Labelled photos from "prepared_dataset", an image-classification folder in Vedant-1724/GestureBot-Ai. The possible labels are: hazardous, non-hazardous.

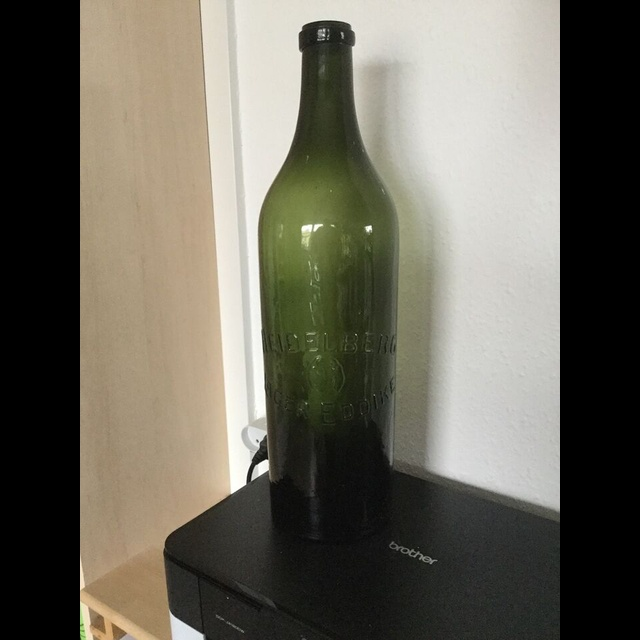
Label: hazardous

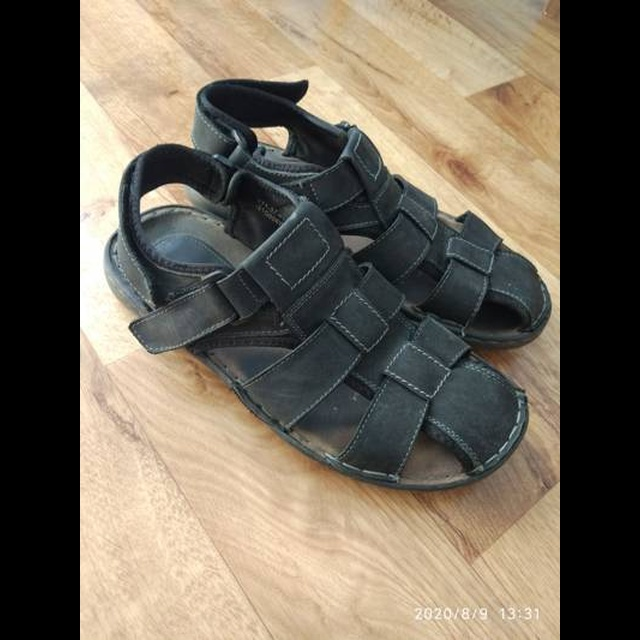
Label: non-hazardous

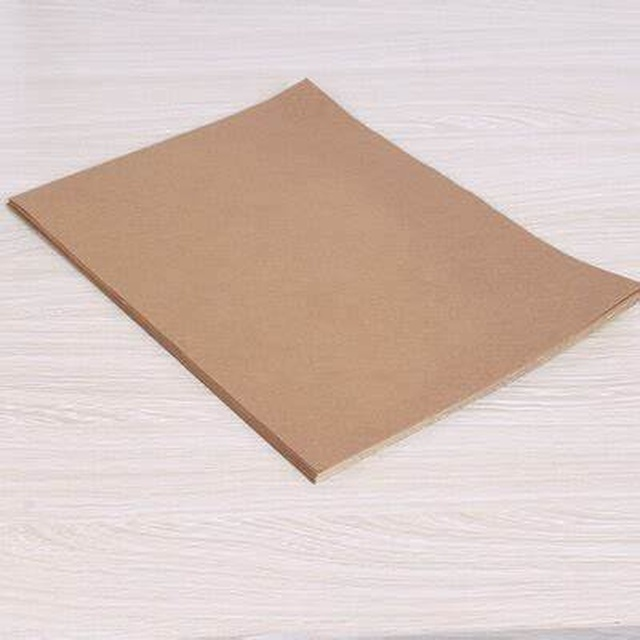
Label: non-hazardous

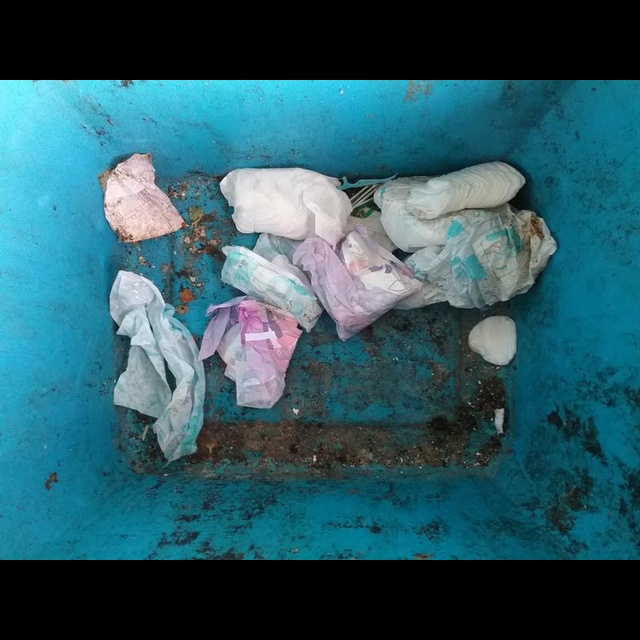
Label: hazardous

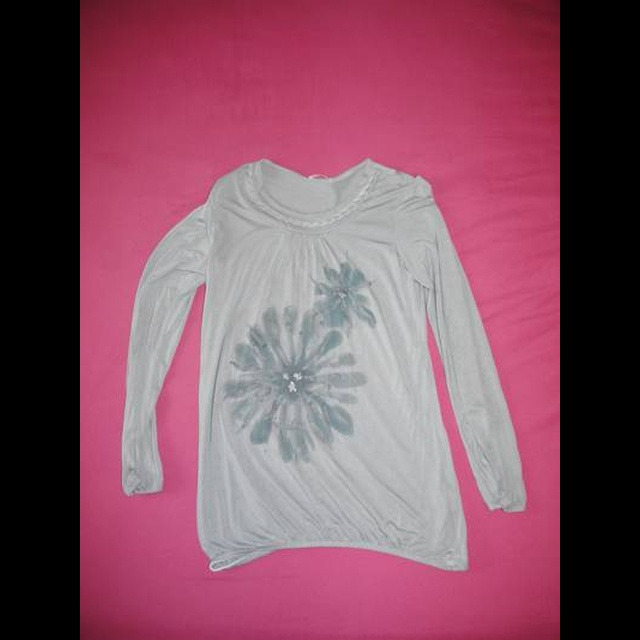
Label: non-hazardous

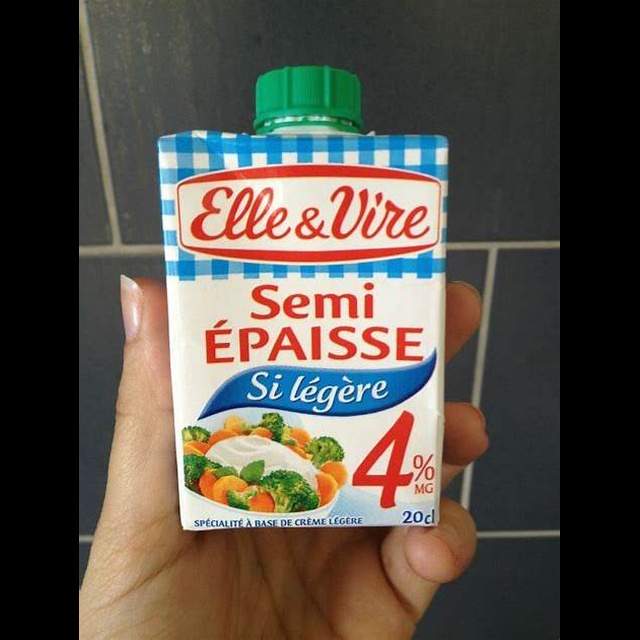
Label: non-hazardous
